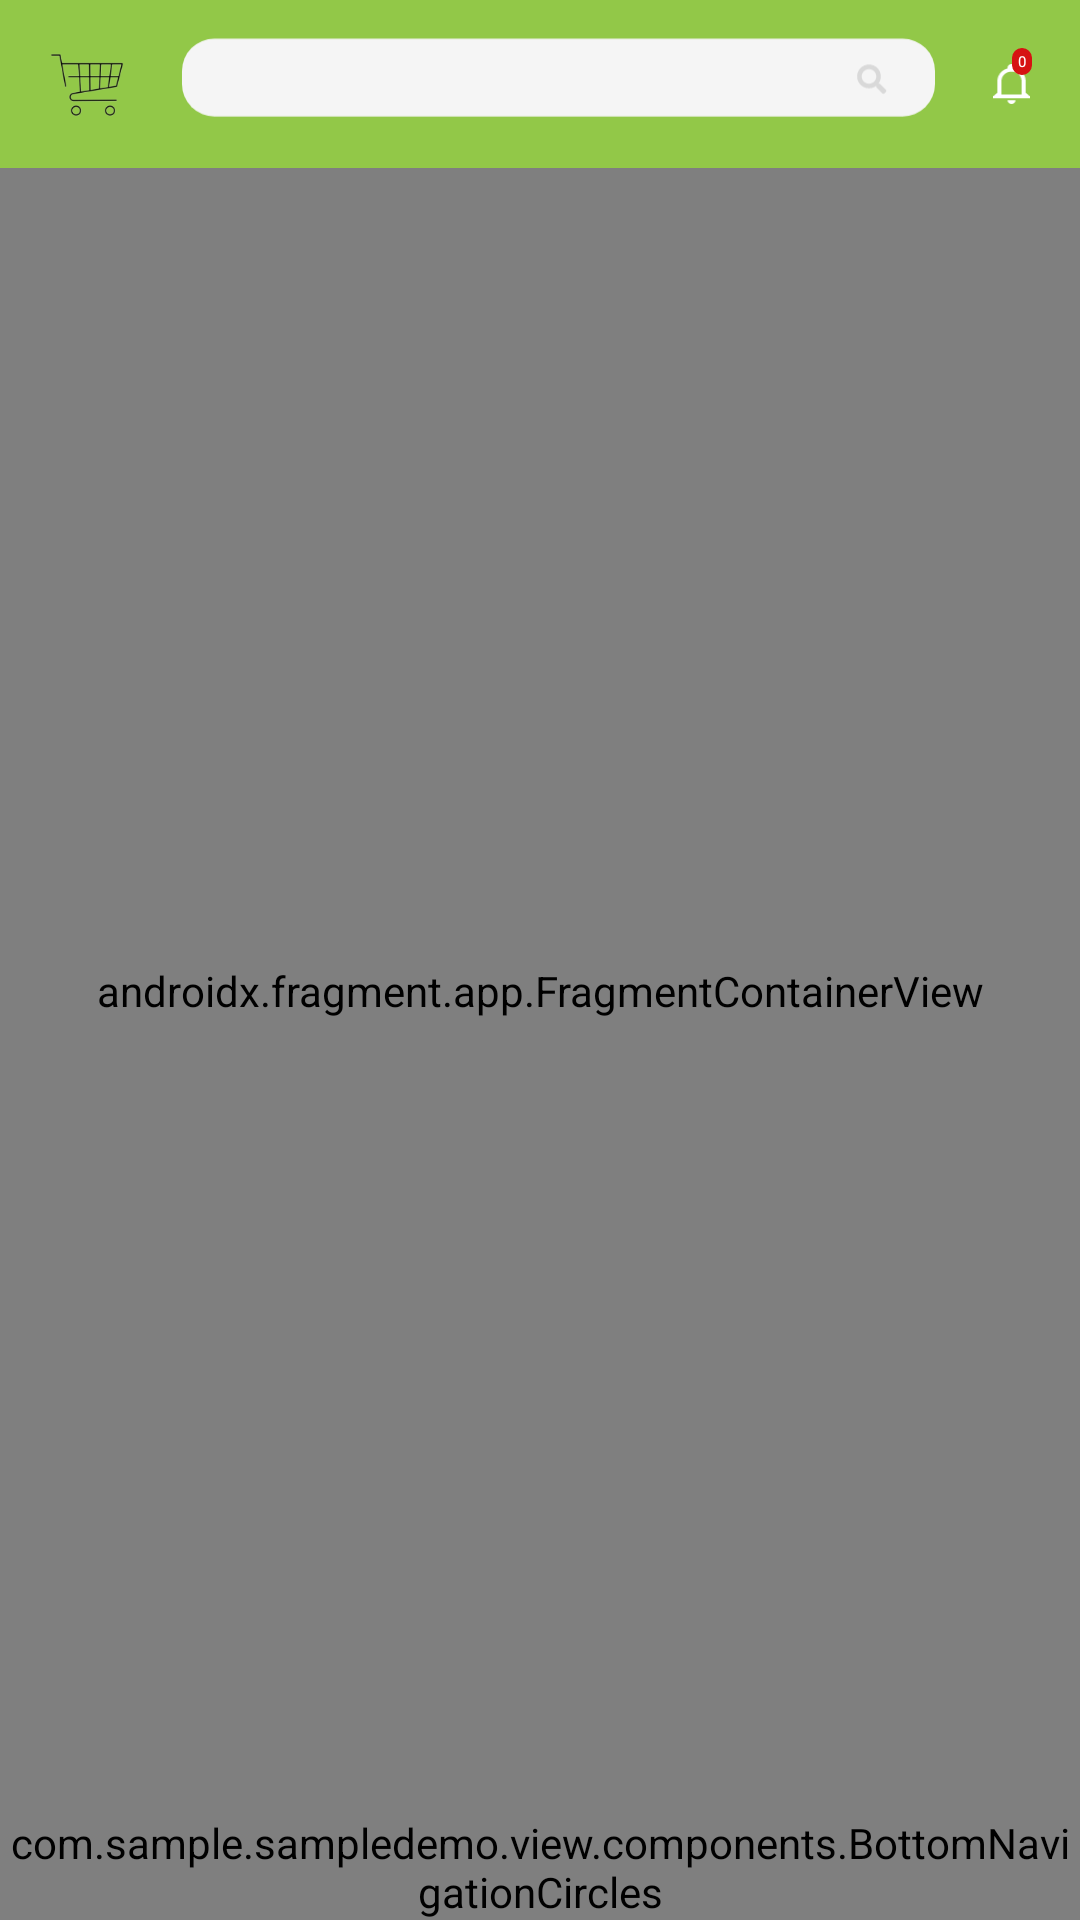

The Android layout XML behind this screen, and the referenced resources:
<!-- AndroidManifest.xml: application theme Theme.SampleDemo -->
<!-- res/layout/activity_main.xml -->
<?xml version="1.0" encoding="utf-8"?>
<androidx.constraintlayout.widget.ConstraintLayout xmlns:android="http://schemas.android.com/apk/res/android"
    xmlns:app="http://schemas.android.com/apk/res-auto"
    xmlns:tools="http://schemas.android.com/tools"
    android:layout_width="match_parent"
    android:layout_height="match_parent"
    android:clipChildren="false"
    android:clipToPadding="false"
    tools:context=".view.MainActivity">

    <androidx.constraintlayout.widget.ConstraintLayout
        android:id="@+id/topActionBar"
        android:layout_width="match_parent"
        android:layout_height="0dp"
        android:background="@color/color_bottom_nav_btn"
        app:layout_constraintDimensionRatio="h,360:56"
        app:layout_constraintTop_toTopOf="parent">


        <View
            android:id="@+id/marginStart"
            android:layout_width="0dp"
            android:layout_height="0dp"
            app:layout_constraintStart_toStartOf="parent"
            app:layout_constraintTop_toTopOf="parent"
            app:layout_constraintWidth_percent="0.044444" />

        <ImageView
            android:id="@+id/menu_icon"
            android:layout_width="0dp"
            android:layout_height="0dp"
            android:src="@drawable/menu_icon"
            app:layout_constraintBottom_toBottomOf="parent"
            app:layout_constraintDimensionRatio="26:25"
            app:layout_constraintStart_toEndOf="@+id/marginStart"
            app:layout_constraintTop_toTopOf="parent"
            app:layout_constraintWidth_percent="0.0722" />


        <ImageView
            android:layout_width="0dp"
            android:layout_height="match_parent"
            android:src="@drawable/search_bar"
            app:layout_constraintBottom_toBottomOf="parent"
            app:layout_constraintDimensionRatio="232:50"
            app:layout_constraintEnd_toStartOf="@id/ic_notification"
            app:layout_constraintStart_toEndOf="@+id/menu_icon"
            app:layout_constraintTop_toTopOf="parent"
            app:layout_constraintWidth_percent="0.64444" />

        <View
            android:id="@+id/marginEnd"
            android:layout_width="0dp"
            android:layout_height="0dp"
            app:layout_constraintEnd_toEndOf="parent"
            app:layout_constraintTop_toTopOf="parent"
            app:layout_constraintWidth_percent="0.044444" />

        <ImageView
            android:id="@+id/ic_notification"
            android:layout_width="0dp"
            android:layout_height="0dp"
            android:src="@drawable/ic_notification"
            app:layout_constraintBottom_toBottomOf="parent"
            app:layout_constraintDimensionRatio="26:25"
            app:layout_constraintEnd_toStartOf="@+id/marginEnd"
            app:layout_constraintTop_toTopOf="parent"
            app:layout_constraintWidth_percent="0.0377" />

        <TextView
            android:layout_width="wrap_content"
            android:layout_height="wrap_content"
            android:layout_marginBottom="-4dp"
            android:background="@drawable/rounded_text_view_bg"
            android:paddingHorizontal="2dp"
            android:paddingVertical="1dp"
            android:text="0"
            android:textColor="@color/white"
            android:textSize="5dp"
            app:layout_constraintBottom_toTopOf="@id/ic_notification"
            app:layout_constraintEnd_toEndOf="@+id/ic_notification" />
    </androidx.constraintlayout.widget.ConstraintLayout>

    <androidx.fragment.app.FragmentContainerView
        android:id="@+id/fragmentContainerView"
        android:name="androidx.navigation.fragment.NavHostFragment"
        android:layout_width="0dp"
        android:layout_height="0dp"
        android:clipChildren="false"
        android:clipToPadding="false"
        app:defaultNavHost="true"
        app:layout_constraintBottom_toTopOf="@+id/bottomNavigation"
        app:layout_constraintEnd_toEndOf="parent"
        app:layout_constraintStart_toStartOf="parent"
        app:layout_constraintTop_toBottomOf="@+id/topActionBar"
        app:navGraph="@navigation/nav_graph" />

    <com.sample.sampledemo.view.components.BottomNavigationCircles
        android:id="@+id/bottomNavigation"
        android:layout_width="match_parent"
        android:layout_height="wrap_content"
        android:layout_gravity="start|bottom"
        android:background="@color/color_bottom_nav_bg"
        app:layout_constraintBottom_toBottomOf="parent"
        app:menu="@menu/bottom_navigation_bar" />

</androidx.constraintlayout.widget.ConstraintLayout>
<!-- resources referenced by this layout -->
<resources>
  <color name="color_bottom_nav_bg">#DCDCDC</color>
  <color name="color_bottom_nav_btn">#92C848</color>
  <color name="white">#FFFFFFFF</color>
  <!-- drawable ic_notification (drawable) -->
  <vector xmlns:android="http://schemas.android.com/apk/res/android"
      android:width="10dp"
      android:height="11dp"
      android:viewportWidth="10"
      android:viewportHeight="11">
    <path
        android:pathData="M3.889,9.952H6.111C6.111,10.529 5.611,11 5,11C4.389,11 3.889,10.529 3.889,9.952ZM10,8.905V9.429H0V8.905L1.111,7.857V4.714C1.111,3.09 2.222,1.676 3.889,1.205V1.048C3.889,0.471 4.389,0 5,0C5.611,0 6.111,0.471 6.111,1.048V1.205C7.778,1.676 8.889,3.09 8.889,4.714V7.857L10,8.905ZM7.778,4.714C7.778,3.248 6.556,2.095 5,2.095C3.444,2.095 2.222,3.248 2.222,4.714V8.381H7.778V4.714Z"
        android:fillColor="#ffffff"/>
  </vector>
  <!-- drawable menu_icon: png bitmap (drawable, 6407 bytes) -->
  <!-- drawable rounded_text_view_bg (drawable) -->
  <?xml version="1.0" encoding="utf-8"?>
  <shape xmlns:android="http://schemas.android.com/apk/res/android">
      <stroke
          android:width="1dp"
          android:color="@color/color_notification_icon_bg" />
  
      <solid android:color="@color/color_notification_icon_bg" />
  
    
  
      <corners android:radius="5dp" />
  </shape>
  <!-- drawable search_bar (drawable) -->
  <vector xmlns:android="http://schemas.android.com/apk/res/android"
      android:width="240dp"
      android:height="32dp"
      android:viewportWidth="240"
      android:viewportHeight="32">
    <path
        android:pathData="M14,2L226,2A10,10 0,0 1,236 12L236,16A10,10 0,0 1,226 26L14,26A10,10 0,0 1,4 16L4,12A10,10 0,0 1,14 2z"
        android:fillColor="#F5F5F5"/>
    <path
        android:pathData="M220.88,17.78L219.13,16.03C219.05,15.95 218.94,15.91 218.83,15.91H218.54C219.02,15.29 219.31,14.5 219.31,13.66C219.31,11.64 217.68,10 215.66,10C213.64,10 212,11.64 212,13.66C212,15.68 213.64,17.31 215.66,17.31C216.51,17.31 217.29,17.02 217.91,16.54V16.82C217.91,16.94 217.95,17.04 218.03,17.12L219.78,18.88C219.95,19.04 220.21,19.04 220.38,18.88L220.88,18.38C221.04,18.21 221.04,17.95 220.88,17.78ZM215.66,15.91C214.41,15.91 213.41,14.9 213.41,13.66C213.41,12.41 214.41,11.41 215.66,11.41C216.9,11.41 217.91,12.41 217.91,13.66C217.91,14.9 216.9,15.91 215.66,15.91Z"
        android:fillColor="#D9D9D9"/>
  </vector>
  <style name="Theme.SampleDemo" parent="Theme.MaterialComponents.DayNight.NoActionBar">
          
          <item name="colorPrimary">@color/purple_500</item>
          <item name="colorPrimaryVariant">@color/purple_700</item>
          <item name="colorOnPrimary">@color/white</item>
          
          <item name="colorSecondary">@color/teal_200</item>
          <item name="colorSecondaryVariant">@color/teal_700</item>
          <item name="colorOnSecondary">@color/black</item>
          
          <item name="android:statusBarColor">?attr/colorPrimaryVariant</item>
          
      </style>
  <color name="color_notification_icon_bg">#D61212</color>
  <color name="purple_500">#92C848</color>
  <color name="purple_700">#92C848</color>
  <color name="teal_200">#FF03DAC5</color>
  <color name="teal_700">#FF018786</color>
  <color name="black">#FF000000</color>
</resources>
